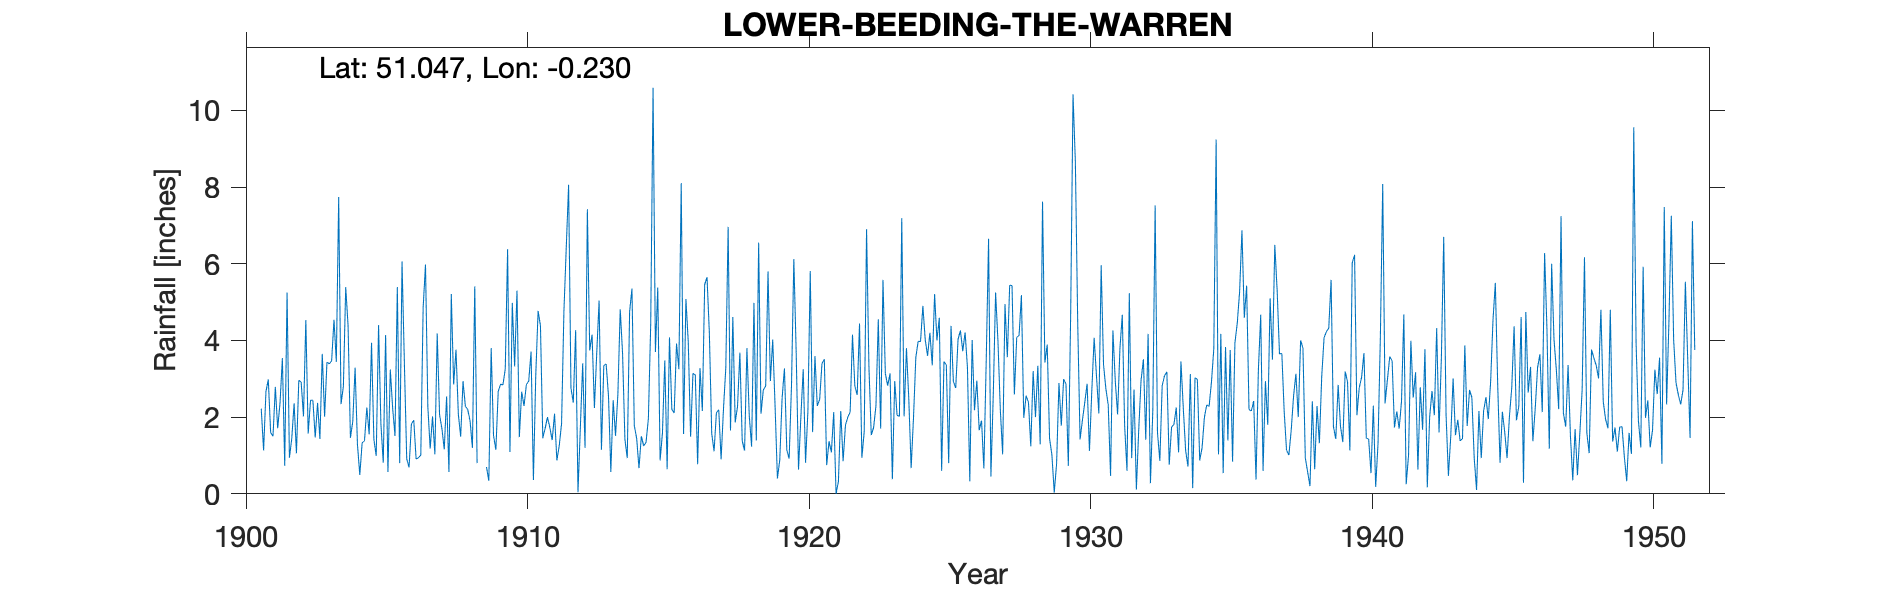

The file beside this chart, header and first rows:
LOWER-BEEDING-THE-WARREN, , , , , , , , , , , , , , , , , , , , , , , 
Grid ref, TQ242290, Long, -0.2296, Lat, 51.05, Elevation, 430, ft, , , , , , , , , , , , , , , 
Station no, 466, , , , , , , , , , , , , , , , , , , , , , 
, 1900, 1901, 1902, 1903, 1904, 1905, 1906, 1907, 1908, 1909, 1910, 1911, 1912, 1913, 1914, 1915, 1916, 1917, 1918, 1919, 1920, 1921, 1922
January, , 2.22, 0.94, 2.37, 5.39, 1.42, 6.06, 1.18, 2.08, 0.7, 3.32, 1.45, 2.76, 5.04, 0.93, 3.7, 1.56, 1.57, 3.68, 5.8, 3.69, 3.51, 4.15
February, , 1.13, 1.44, 1.43, 4.39, 0.99, 3.42, 2.02, 1.49, 0.34, 5.3, 1.71, 2.38, 1.15, 4.75, 5.38, 5.08, 1.11, 1.38, 2.94, 0.63, 0.75, 2.81
March, , 2.67, 2.36, 3.65, 1.46, 4.4, 0.91, 1.03, 2.94, 3.8, 1.48, 2, 4.27, 3.34, 5.35, 0.87, 3.96, 2.12, 1.13, 4.02, 2.01, 1.37, 2.58
April, , 2.98, 1.06, 2.01, 1.88, 1.82, 0.69, 4.18, 2.28, 1.52, 2.66, 1.73, 0.04, 3.39, 1.78, 1.59, 1.49, 2.19, 3.8, 2.3, 3.25, 1.08, 4.44
May, , 1.6, 2.96, 3.43, 3.29, 0.81, 1.82, 2.06, 2.2, 1.15, 2.29, 1.4, 1.72, 2.55, 1.45, 3.48, 3.14, 0.9, 2.04, 0.4, 0.81, 2.13, 0.94
June, , 1.5, 2.92, 3.39, 1.29, 4.14, 1.92, 1.7, 1.9, 2.67, 2.85, 2.09, 3.4, 0.57, 0.67, 0.64, 3.1, 2.2, 1.23, 0.88, 2.16, 0, 1.62
July, , 2.79, 2.02, 3.47, 0.49, 0.57, 0.91, 1.16, 1.2, 2.86, 2.94, 0.87, 1.2, 2.44, 1.5, 4.08, 0.77, 3.28, 4.98, 2.5, 5.81, 0.32, 6.9
August, , 1.71, 4.53, 4.54, 1.33, 3.24, 0.94, 2.54, 5.41, 2.84, 3.71, 1.25, 7.42, 1.51, 1.25, 2.2, 3.28, 6.96, 1.39, 3.27, 1.61, 2.16, 3.33
September, , 2.37, 1.57, 3.44, 1.38, 2.24, 1.01, 0.57, 0.8, 3.25, 0.36, 1.83, 3.74, 2.59, 1.34, 2.11, 2.16, 1.65, 6.55, 1.14, 3.59, 0.85, 1.53
October, , 3.54, 2.44, 7.74, 2.25, 1.51, 4.85, 5.21, , 6.38, 3.09, 4.75, 4.15, 4.81, 1.96, 3.92, 5.46, 4.61, 2.09, 0.92, 2.29, 1.79, 1.73
November, , 0.73, 2.44, 2.34, 1.55, 5.39, 5.98, 2.85, , 1.09, 4.77, 6.42, 2.24, 3.66, 4.43, 3.25, 5.65, 1.86, 2.71, 2.82, 2.46, 2, 2.29
December, , 5.25, 1.47, 2.8, 3.94, 0.8, 2.27, 3.76, , 4.98, 4.38, 8.06, 3.68, 1.42, 10.59, 8.1, 4.18, 2.28, 2.81, 6.12, 3.4, 2.13, 4.55
Total, , 28.49, 26.15, 40.61, 28.64, 27.33, 30.78, 28.26, , 31.58, 37.15, 33.56, 37, 32.47, 36, 39.32, 39.83, 30.73, 33.79, 33.11, 31.71, 18.09, 36.87
TYRain_1900-1909_04_pt1_page_33 added to…, , , , , , , , , , , , , , , , , , , , , , , 
1921-1930 values input at concat stage a…, , , , , , , , , , , , , , , , , , , , , , , 
1931 - many values bracketed, but these …, , , , , , , , , , , , , , , , , , , , , , , 
